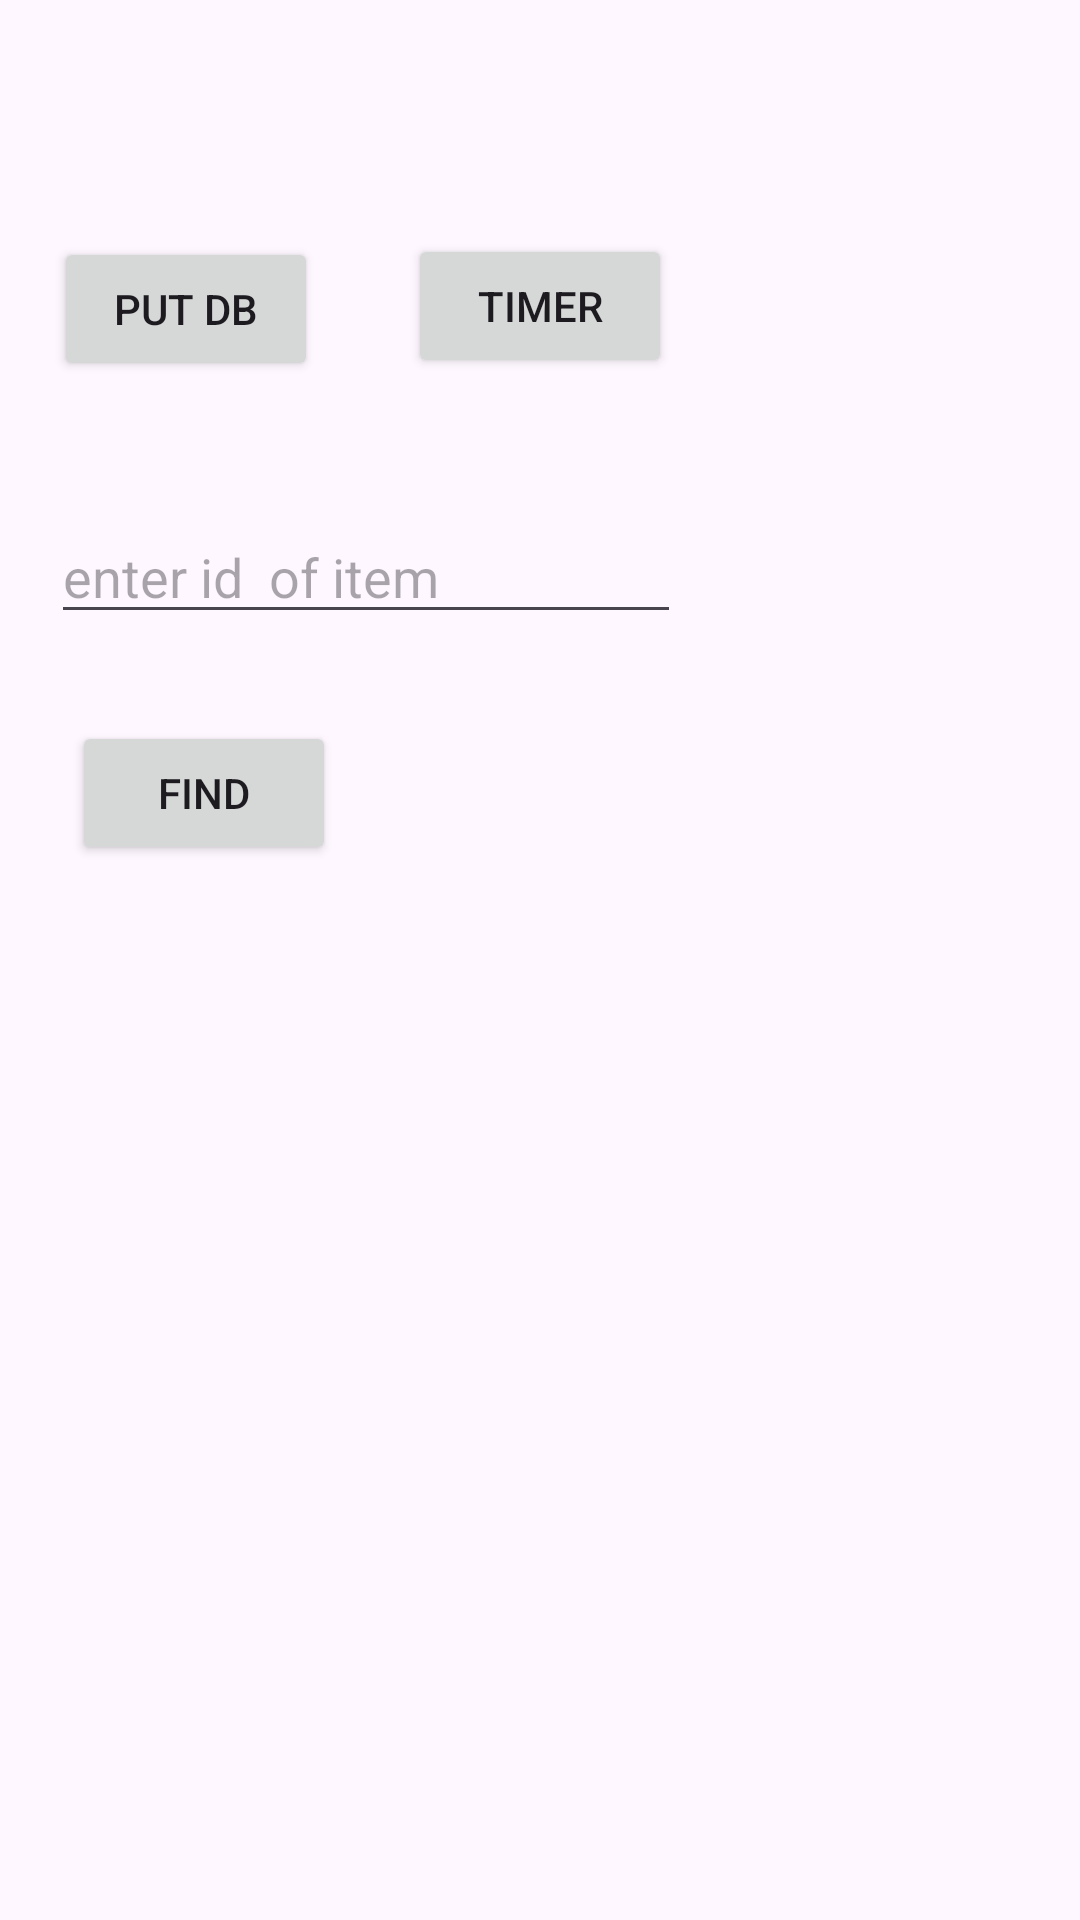

Write the Android layout XML for this screen, with the resource values it uses.
<!-- AndroidManifest.xml: application theme Theme.B5Standardapp -->
<!-- res/layout/fragment_dashboard.xml -->
<?xml version="1.0" encoding="utf-8"?>
<androidx.constraintlayout.widget.ConstraintLayout xmlns:android="http://schemas.android.com/apk/res/android"
    xmlns:app="http://schemas.android.com/apk/res-auto"
    xmlns:tools="http://schemas.android.com/tools"
    android:layout_width="match_parent"
    android:layout_height="match_parent"
    tools:context=".ui.dashboard.DashboardFragment">

    <TextView
        android:id="@+id/text_dashboard"
        android:layout_width="match_parent"
        android:layout_height="wrap_content"
        android:layout_marginStart="8dp"
        android:layout_marginTop="8dp"
        android:layout_marginEnd="8dp"
        android:textAlignment="center"
        android:textSize="20sp"
        app:layout_constraintEnd_toEndOf="parent"
        app:layout_constraintStart_toStartOf="parent"
        app:layout_constraintTop_toTopOf="parent" />

    <Button
        android:id="@+id/btnInc"
        android:layout_width="wrap_content"
        android:layout_height="wrap_content"
        android:layout_marginTop="43dp"
        android:text="timer"
        app:layout_constraintEnd_toEndOf="parent"
        app:layout_constraintStart_toStartOf="parent"
        app:layout_constraintTop_toBottomOf="@+id/text_dashboard" />

    <Button
        android:id="@+id/btnPut"
        android:layout_width="wrap_content"
        android:layout_height="wrap_content"
        android:layout_marginStart="18dp"
        android:layout_marginTop="79dp"
        android:text="put db"
        app:layout_constraintStart_toStartOf="parent"
        app:layout_constraintTop_toTopOf="parent" />

    <EditText
        android:id="@+id/etId"
        android:layout_width="wrap_content"
        android:layout_height="wrap_content"
        android:layout_marginStart="17dp"
        android:layout_marginTop="43dp"
        android:ems="10"
        android:hint="enter id  of item"
        android:inputType="text"
        app:layout_constraintStart_toStartOf="parent"
        app:layout_constraintTop_toBottomOf="@+id/btnPut" />

    <Button
        android:id="@+id/btnFind"
        android:layout_width="wrap_content"
        android:layout_height="wrap_content"
        android:layout_marginStart="24dp"
        android:layout_marginTop="29dp"
        android:text="find"
        app:layout_constraintStart_toStartOf="parent"
        app:layout_constraintTop_toBottomOf="@+id/etId" />
</androidx.constraintlayout.widget.ConstraintLayout>
<!-- resources referenced by this layout -->
<resources>
  <style name="Theme.B5Standardapp" parent="Base.Theme.B5Standardapp" />
  <style name="Base.Theme.B5Standardapp" parent="Theme.Material3.DayNight.NoActionBar">
          
          
      </style>
</resources>
